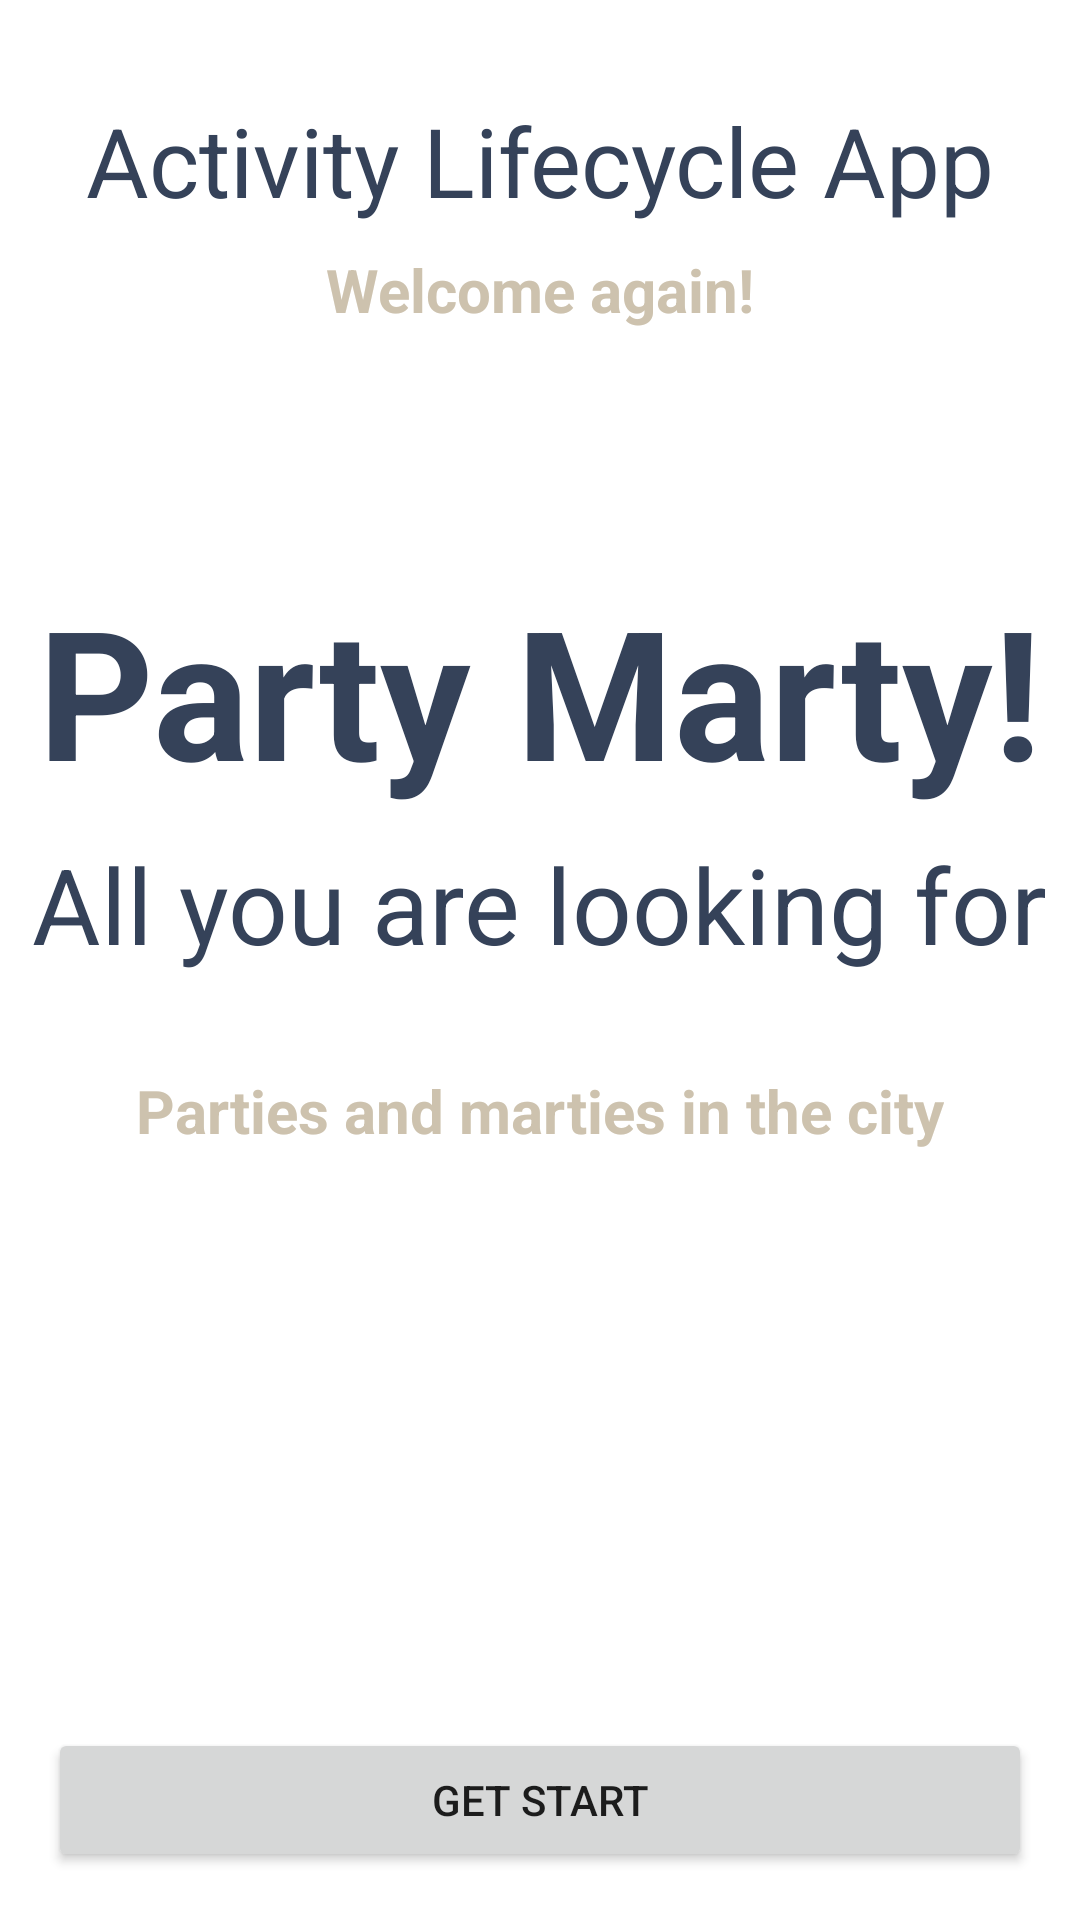

The Android layout XML behind this screen, and the referenced resources:
<!-- AndroidManifest.xml: application theme Theme.3_ActivityLifecycle -->
<!-- res/layout/activity_main.xml -->
<?xml version="1.0" encoding="utf-8"?>
<androidx.constraintlayout.widget.ConstraintLayout xmlns:android="http://schemas.android.com/apk/res/android"
    xmlns:app="http://schemas.android.com/apk/res-auto"
    xmlns:tools="http://schemas.android.com/tools"
    android:layout_width="match_parent"
    android:layout_height="match_parent"
    android:background="@color/white"
    tools:context=".controller.MainActivity">

    <TextView
        android:id="@+id/lblApp"
        android:layout_width="wrap_content"
        android:layout_height="wrap_content"
        android:layout_marginTop="32dp"
        android:text="@string/app_name"
        android:textColor="@color/dark_blue"
        android:textSize="32sp"
        app:layout_constraintEnd_toEndOf="parent"
        app:layout_constraintStart_toStartOf="parent"
        app:layout_constraintTop_toTopOf="parent" />

    <TextView
        android:id="@+id/lblWelcome"
        android:layout_width="wrap_content"
        android:layout_height="wrap_content"
        android:layout_marginTop="8dp"
        android:text="@string/app_welcome"
        android:textColor="@color/gray"
        android:textSize="20sp"
        android:textStyle="bold"
        app:layout_constraintEnd_toEndOf="parent"
        app:layout_constraintStart_toStartOf="parent"
        app:layout_constraintTop_toBottomOf="@+id/lblApp" />

    <TextView
        android:id="@+id/lblComercialName"
        android:layout_width="wrap_content"
        android:layout_height="wrap_content"
        android:layout_marginTop="80dp"
        android:text="@string/app_comercial_name"
        android:textColor="@color/dark_blue"
        android:textSize="60sp"
        android:textStyle="bold"
        app:layout_constraintEnd_toEndOf="parent"
        app:layout_constraintStart_toStartOf="parent"
        app:layout_constraintTop_toBottomOf="@+id/lblWelcome" />

    <TextView
        android:id="@+id/lblTittle"
        android:layout_width="wrap_content"
        android:layout_height="wrap_content"
        android:layout_marginTop="8dp"
        android:text="@string/app_tittle"
        android:textColor="@color/dark_blue"
        android:textSize="35sp"
        app:layout_constraintEnd_toEndOf="parent"
        app:layout_constraintStart_toStartOf="parent"
        app:layout_constraintTop_toBottomOf="@+id/lblComercialName" />

    <TextView
        android:id="@+id/lblSubTittle"
        android:layout_width="wrap_content"
        android:layout_height="wrap_content"
        android:layout_marginTop="32dp"
        android:text="@string/app_subtitle"
        android:textColor="@color/gray"
        android:textSize="20sp"
        android:textStyle="bold"
        app:layout_constraintEnd_toEndOf="parent"
        app:layout_constraintStart_toStartOf="parent"
        app:layout_constraintTop_toBottomOf="@+id/lblTittle" />

    <Button
        android:id="@+id/btnStart"
        android:layout_width="0dp"
        android:layout_height="wrap_content"
        android:layout_marginStart="16dp"
        android:layout_marginEnd="16dp"
        android:layout_marginBottom="16dp"
        android:text="@string/app_start"
        app:layout_constraintBottom_toBottomOf="parent"
        app:layout_constraintEnd_toEndOf="parent"
        app:layout_constraintStart_toStartOf="parent" />

    <ImageView
        android:id="@+id/imageView"
        android:layout_width="wrap_content"
        android:layout_height="wrap_content"
        app:layout_constraintBottom_toTopOf="@+id/btnStart"
        app:layout_constraintEnd_toStartOf="@+id/imageView3"
        app:layout_constraintHorizontal_bias="0.5"
        app:layout_constraintStart_toEndOf="@+id/imageView2"
        app:layout_constraintTop_toBottomOf="@+id/lblSubTittle"
        app:srcCompat="@drawable/ic_star_58" />

    <ImageView
        android:id="@+id/imageView2"
        android:layout_width="wrap_content"
        android:layout_height="wrap_content"
        app:layout_constraintEnd_toStartOf="@+id/imageView"
        app:layout_constraintHorizontal_bias="0.5"
        app:layout_constraintHorizontal_chainStyle="packed"
        app:layout_constraintStart_toStartOf="parent"
        app:layout_constraintTop_toTopOf="@+id/imageView3"
        app:srcCompat="@drawable/ic_star_58" />

    <ImageView
        android:id="@+id/imageView3"
        android:layout_width="wrap_content"
        android:layout_height="wrap_content"
        android:layout_marginTop="-30dp"
        app:layout_constraintEnd_toEndOf="parent"
        app:layout_constraintHorizontal_bias="0.5"
        app:layout_constraintStart_toEndOf="@+id/imageView"
        app:layout_constraintTop_toBottomOf="@+id/imageView"
        app:srcCompat="@drawable/ic_star_58" />

</androidx.constraintlayout.widget.ConstraintLayout>
<!-- resources referenced by this layout -->
<resources>
  <color name="dark_blue">#354259</color>
  <color name="gray">#CDC2AE</color>
  <color name="white">#FFFFFFFF</color>
  <string name="app_comercial_name">Party Marty!</string>
  <string name="app_name">Activity Lifecycle App</string>
  <string name="app_start">Get start</string>
  <string name="app_subtitle">Parties and marties in the city</string>
  <string name="app_tittle">All you are looking for</string>
  <string name="app_welcome">Welcome again!</string>
  <style name="Theme.3_ActivityLifecycle" parent="Theme.MaterialComponents.DayNight.NoActionBar">
          
          <item name="colorPrimary">@color/purple_500</item>
          <item name="colorPrimaryVariant">@color/purple_700</item>
          <item name="colorOnPrimary">@color/white</item>
          
          <item name="colorSecondary">@color/teal_200</item>
          <item name="colorSecondaryVariant">@color/teal_700</item>
          <item name="colorOnSecondary">@color/black</item>
          
          <item name="android:statusBarColor" tools:targetApi="l">?attr/colorPrimaryVariant</item>
          
      </style>
  <color name="purple_500">#FF6200EE</color>
  <color name="purple_700">#FF3700B3</color>
  <color name="teal_200">#FF03DAC5</color>
  <color name="teal_700">#FF018786</color>
  <color name="black">#FF000000</color>
</resources>
